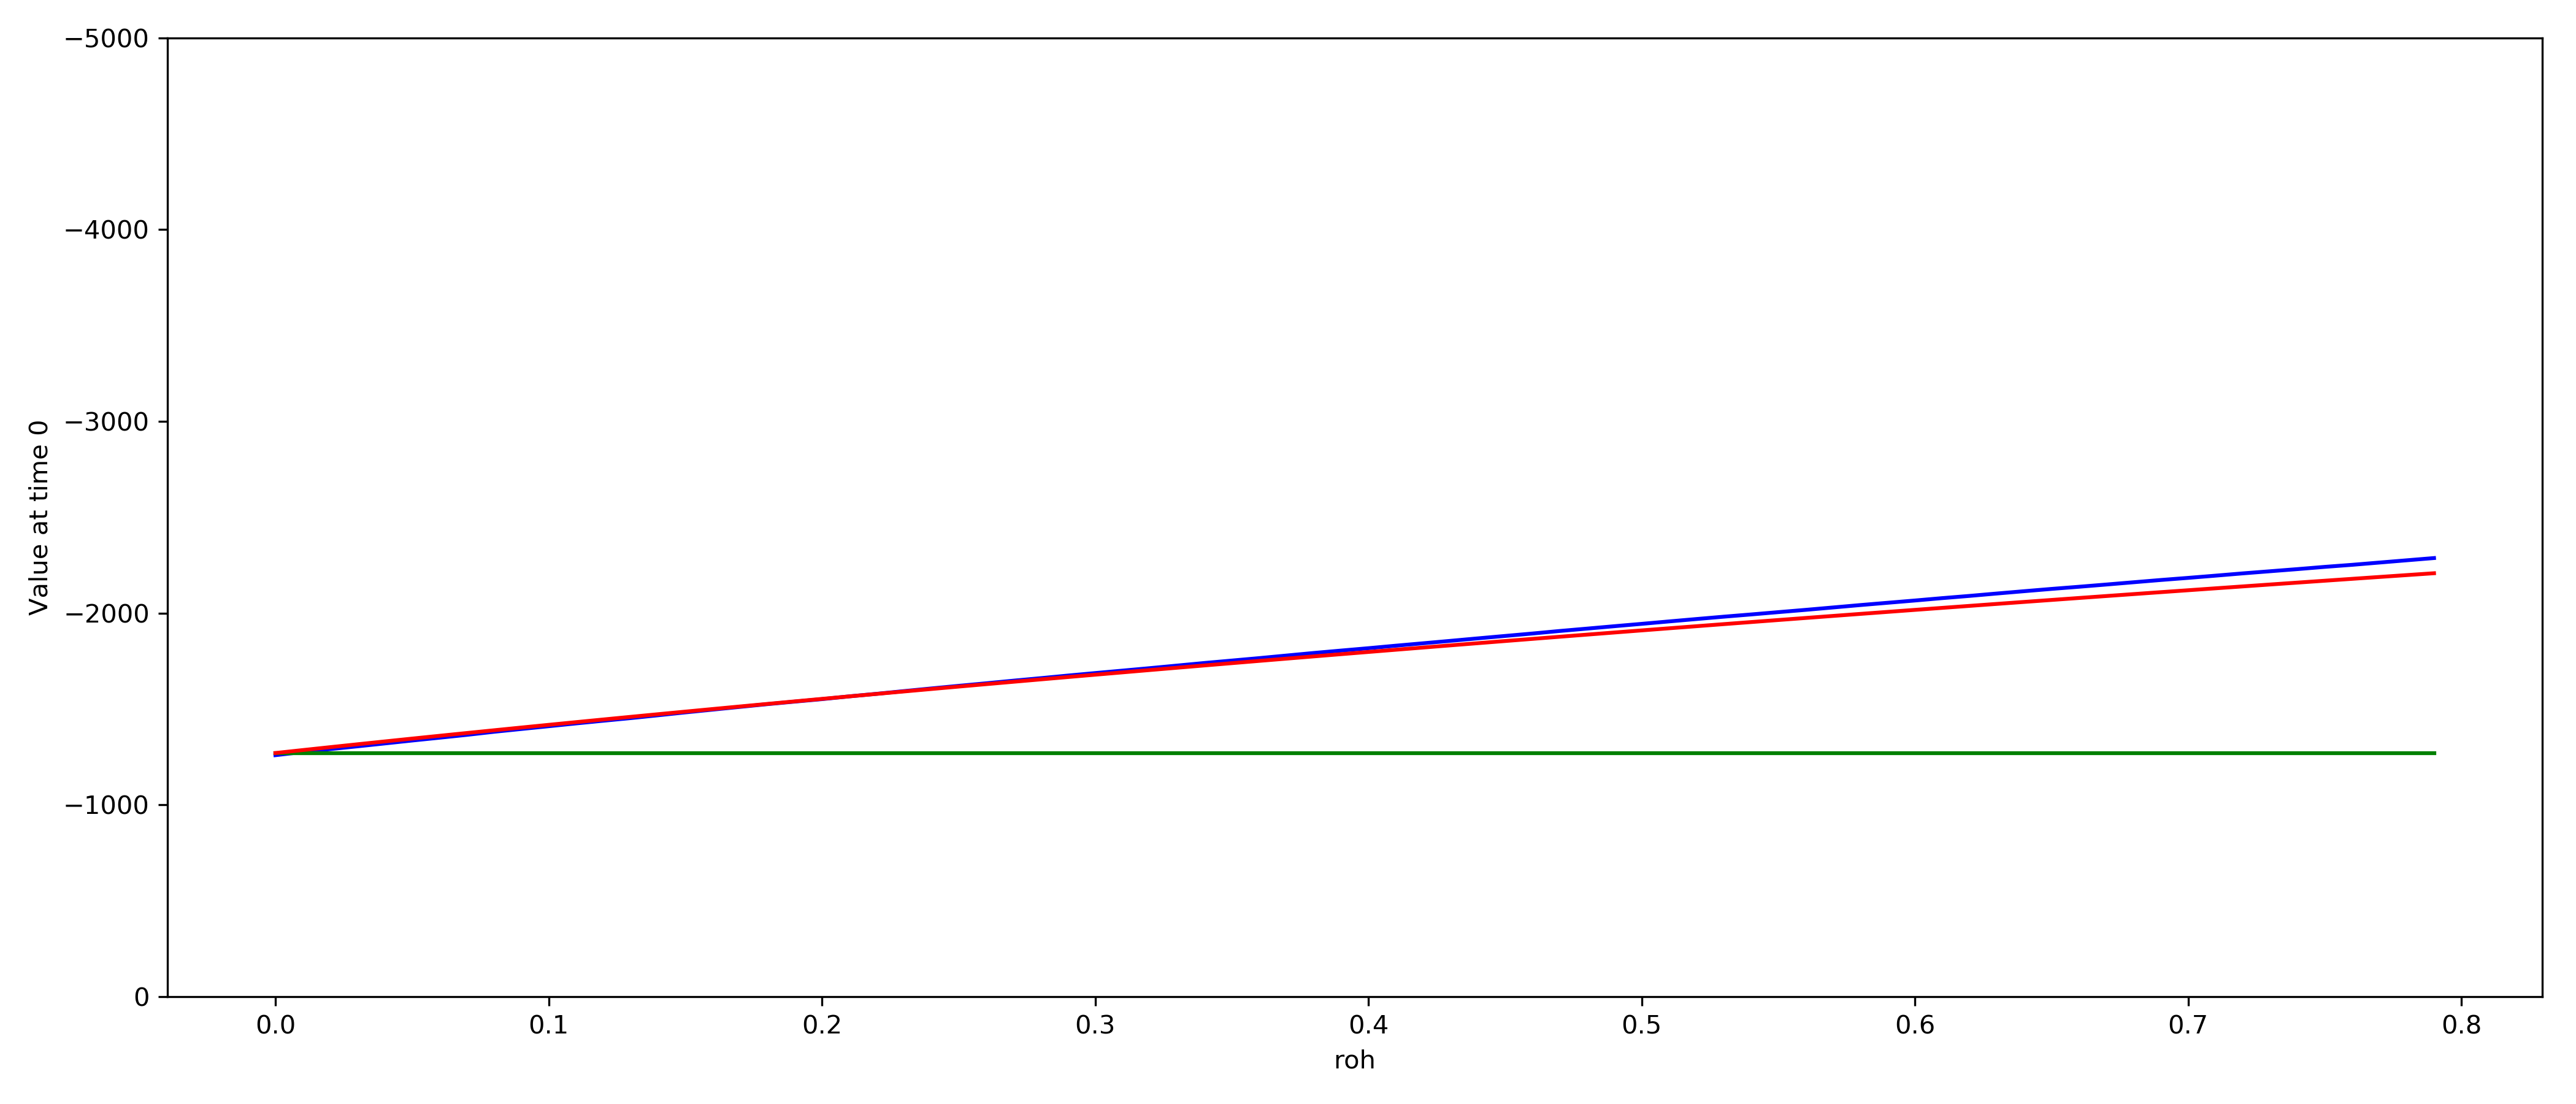

Reproduce this figure in Python.
import yaml
import numpy as np
import matplotlib.pyplot as plt
from ruspy.estimation.estimation_cost_parameters import create_transition_matrix
from ruspy.estimation.estimation_cost_parameters import cost_func
from ruspy.estimation.estimation_cost_parameters import lin_cost
from ruspy.estimation.estimation_cost_parameters import calc_fixp
from ruspy.simulation.simulation import simulate
from ruspy.plotting.value_zero import discount_utility


with open("init.yml") as y:
    init_dict = yaml.safe_load(y)

beta = init_dict["simulation"]["beta"]
init_dict["simulation"]["states"] = 90

v_exp_known = []
v_exp_real = []
v_disc = []
alpha_plot = []
for alpha in np.arange(0, 0.8, 0.01):
    alpha_plot += [alpha]
    known_trans_probs = np.array(init_dict["simulation"]["known trans"])
    worst_trans = np.zeros(known_trans_probs.shape[0], dtype=float)
    remain = 1 - known_trans_probs[-1]
    worst_trans[-1] = known_trans_probs[-1] + alpha
    for i, p in enumerate(known_trans_probs[0:-1]):
        worst_trans[i] = p - (p / remain) * alpha
    init_dict["simulation"]["real trans"] = worst_trans
    df, unobs, utilities, num_states = simulate(init_dict["simulation"])

    costs = cost_func(num_states, lin_cost, init_dict["simulation"]["params"])

    num_buses = init_dict["simulation"]["buses"]
    num_periods = init_dict["simulation"]["periods"]

    real_trans_probs = np.array(init_dict["simulation"]["real trans"])
    real_trans_mat = create_transition_matrix(num_states, real_trans_probs)
    ev_real = calc_fixp(num_states, real_trans_mat, costs, beta)

    known_trans_mat = create_transition_matrix(num_states, known_trans_probs)
    ev_known = calc_fixp(num_states, known_trans_mat, costs, beta)

    v_calc = 0
    for i in range(num_buses):
        v_calc = v_calc + unobs[i, 0, 0] + ev_known[0]
    v_calc = v_calc / num_buses
    v_exp_known += [v_calc]
    v_calc = 0
    for i in range(num_buses):
        v_calc = v_calc + unobs[i, 0, 0] + ev_real[0]
    v_calc = v_calc / num_buses
    v_exp_real += [v_calc]

    v_start = [0.0, 0.0]
    v_disc += [
        discount_utility(v_start, num_buses, num_periods, num_periods, utilities, beta)[
            1
        ]
    ]
    print(v_exp_known, v_exp_real, v_disc)

ax = plt.figure(figsize=(14, 6))

ax1 = ax.add_subplot(111)

ax1.set_ylim([0, -5000])

ax1.set_ylabel(r"Value at time 0")
ax1.set_xlabel(r"roh")

l1 = ax1.plot(alpha_plot, v_disc, color="blue")
l2 = ax1.plot(alpha_plot, v_exp_known, color="green")
l3 = ax1.plot(alpha_plot, v_exp_real, color="red")

plt.tight_layout()

plt.savefig("figure_2_3.png", dpi=300)
